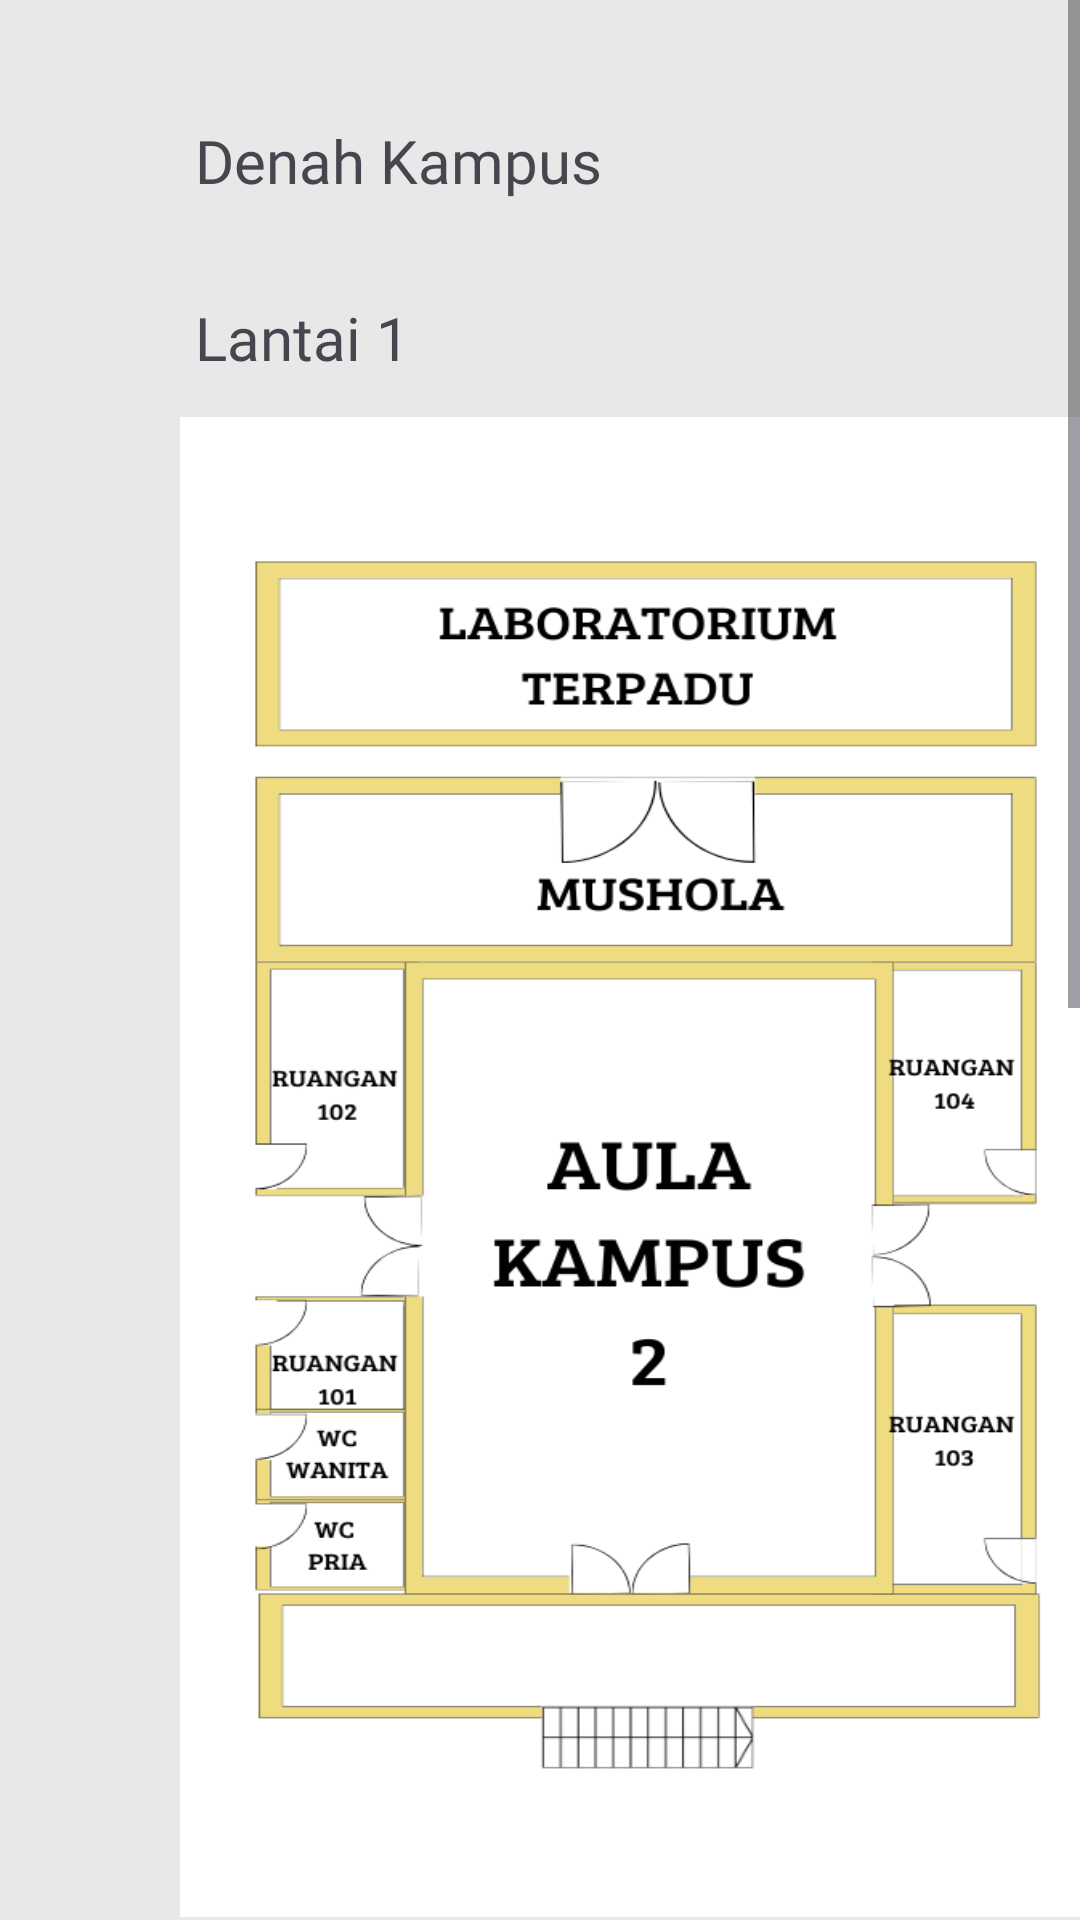

Write the Android layout XML for this screen, with the resource values it uses.
<!-- AndroidManifest.xml: application theme Theme.SiSatu -->
<!-- res/layout/activity_safe_rute.xml -->
<?xml version="1.0" encoding="utf-8"?>
<androidx.constraintlayout.widget.ConstraintLayout xmlns:android="http://schemas.android.com/apk/res/android"
    xmlns:app="http://schemas.android.com/apk/res-auto"
    xmlns:tools="http://schemas.android.com/tools"
    android:id="@+id/main"
    android:layout_width="match_parent"
    android:layout_height="match_parent"
    tools:context=".SafeRuteActivity"
    android:background="@color/gray">

    
    <ScrollView
        android:id="@+id/scrollView"
        android:layout_width="match_parent"
        android:layout_height="match_parent"
        android:fillViewport="true"
        app:layout_constraintTop_toTopOf="parent"
        app:layout_constraintBottom_toBottomOf="parent"
        app:layout_constraintStart_toStartOf="parent"
        app:layout_constraintEnd_toEndOf="parent">

        <androidx.constraintlayout.widget.ConstraintLayout
            android:layout_width="match_parent"
            android:layout_height="wrap_content">

            
            <TextView
                android:id="@+id/tombolkembali"
                android:layout_width="40dp"
                android:layout_height="wrap_content"
                android:layout_marginTop="40dp"
                android:layout_marginStart="20dp"
                android:background="@drawable/baseline_arrow_back_24"
                app:layout_constraintTop_toTopOf="parent"
                app:layout_constraintStart_toStartOf="parent" />

            
            <TextView
                android:id="@+id/saferute"
                android:layout_width="wrap_content"
                android:layout_height="wrap_content"
                android:layout_marginStart="5dp"
                android:text="Denah Kampus"
                android:textSize="20sp"
                android:fontFamily="@font/antic_slab"
                app:layout_constraintStart_toEndOf="@id/tombolkembali"
                app:layout_constraintTop_toTopOf="@id/tombolkembali" />

            
            <TextView
                android:id="@+id/namalantai"
                android:layout_width="wrap_content"
                android:layout_height="wrap_content"
                android:layout_marginStart="5dp"
                android:text="Lantai 1"
                android:textSize="20sp"
                android:layout_marginTop="40dp"
                android:fontFamily="@font/antic_slab"
                app:layout_constraintStart_toEndOf="@id/tombolkembali"
                app:layout_constraintTop_toBottomOf="@id/tombolkembali" />

            
            <ImageView
                android:id="@+id/lantai1"
                android:layout_width="300dp"
                android:layout_height="500dp"
                android:background="@drawable/lantai1"
                android:layout_marginTop="80dp"
                app:layout_constraintStart_toEndOf="@id/tombolkembali"
                app:layout_constraintTop_toBottomOf="@id/tombolkembali" />

            
            <TextView
                android:id="@+id/namalantai2"
                android:layout_width="wrap_content"
                android:layout_height="wrap_content"
                android:layout_marginStart="5dp"
                android:text="Lantai 2"
                android:textSize="20sp"
                android:layout_marginTop="40dp"
                android:fontFamily="@font/antic_slab"
                app:layout_constraintStart_toEndOf="@id/tombolkembali"
                app:layout_constraintTop_toBottomOf="@id/lantai1" />

            
            <ImageView
                android:id="@+id/lantai2"
                android:layout_width="300dp"
                android:layout_height="500dp"
                android:background="@drawable/lantai2"
                android:layout_marginTop="80dp"
                app:layout_constraintStart_toEndOf="@id/tombolkembali"
                app:layout_constraintTop_toBottomOf="@id/lantai1" />

        </androidx.constraintlayout.widget.ConstraintLayout>
    </ScrollView>
</androidx.constraintlayout.widget.ConstraintLayout>
<!-- resources referenced by this layout -->
<resources>
  <color name="gray">#e9e8e8</color>
  <!-- drawable lantai1: png bitmap (drawable, 49276 bytes) -->
  <!-- drawable lantai2: png bitmap (drawable, 56885 bytes) -->
  <style name="Theme.SiSatu" parent="Theme.Material3.DayNight.NoActionBar">
          <item name="color">@color/dark_blue</item>
          <item name="colorAccent">@color/black</item>
          <item name="colorOnSecondary">@color/white</item>
          <item name="colorOnPrimary">@color/background</item>
          <item name="colorPrimary">@color/blue</item>
          <item name="colorSecondary">@color/dark_gray</item>
          <item name="colorError">@color/red</item>
          <item name="colorSecondaryContainer">@color/blue_soft</item>
      </style>
  <color name="dark_blue">#0A2463</color>
  <color name="black">#FF000000</color>
  <color name="white">#FFFFFFFF</color>
  <color name="background">#7c93a8</color>
  <color name="blue">#597CFA</color>
  <color name="dark_gray">#7c93a8</color>
  <color name="red">#FF0C10</color>
  <color name="blue_soft">#8da9c4</color>
</resources>
